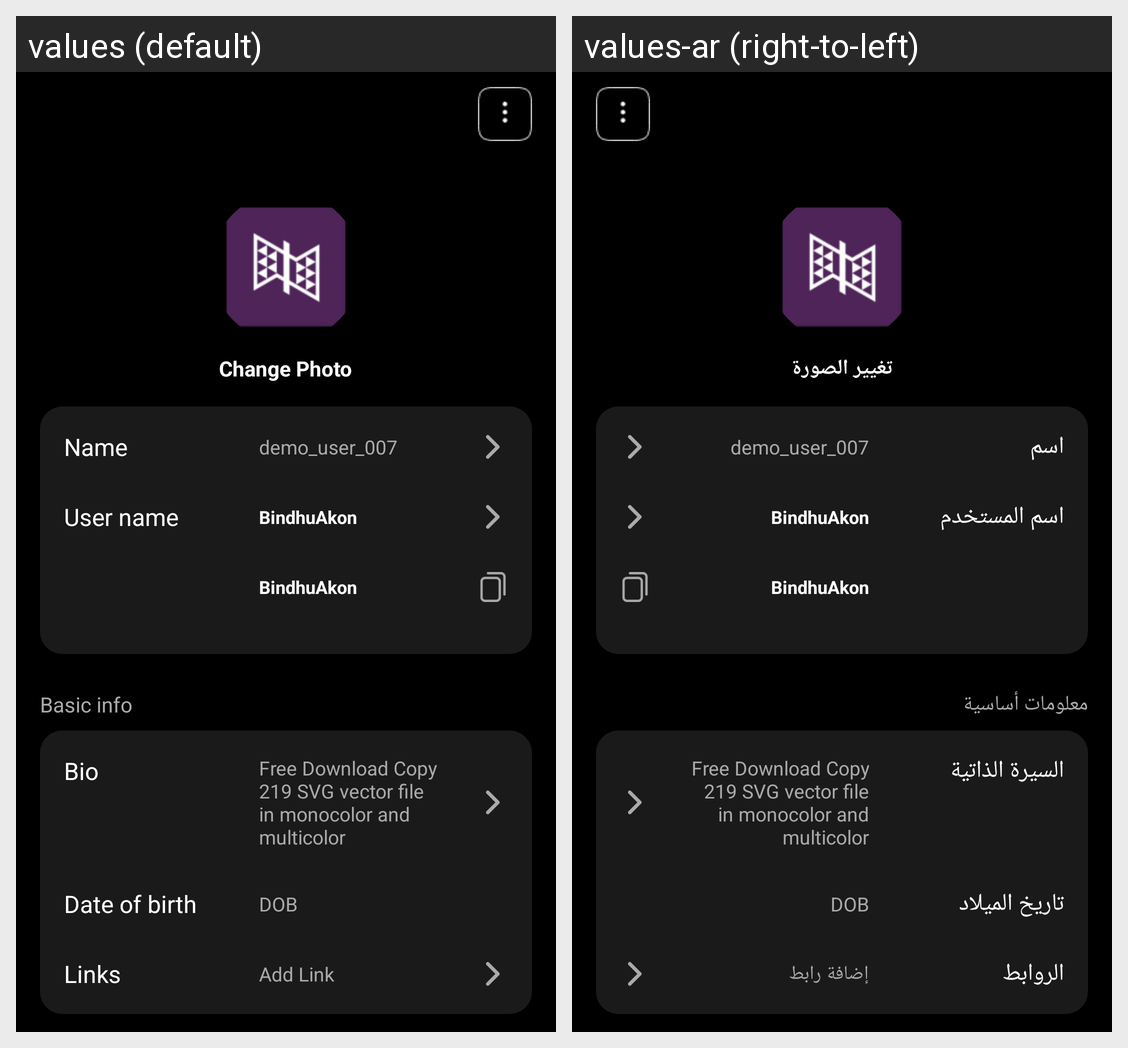

Strings drawn on this Android screen and how each of the app's shown locales translates them:
Android screen res/layout/activity_new_edit_profile.xml rendered under 2 locales, left to right: values (default), values-ar (right-to-left). Device: Nexus 5 (rendered at 1080×1920; each locale shown at half size, 540×960, under a caption strip naming it); theme SliderThemeBlack.
Strings drawn on this screen, with the default value and each locale's value (text and hints the layout hard-codes, and strings that could not be matched under every locale, appear in the picture but are not listed):

change_pht
  values: Change Photo
  values-ar: تغيير الصورة

name
  values: Name
  values-ar: اسم

user_name
  values: User name
  values-ar: اسم المستخدم

txt_basic_info_text
  values: Basic info
  values-ar: معلومات أساسية

bio
  values: Bio
  values-ar: السيرة الذاتية

date_of_birth
  values: Date of birth
  values-ar: تاريخ الميلاد

enter_links
  values: Links
  values-ar: الروابط

enter_addlink
  values: Add Link
  values-ar: إضافة رابط
